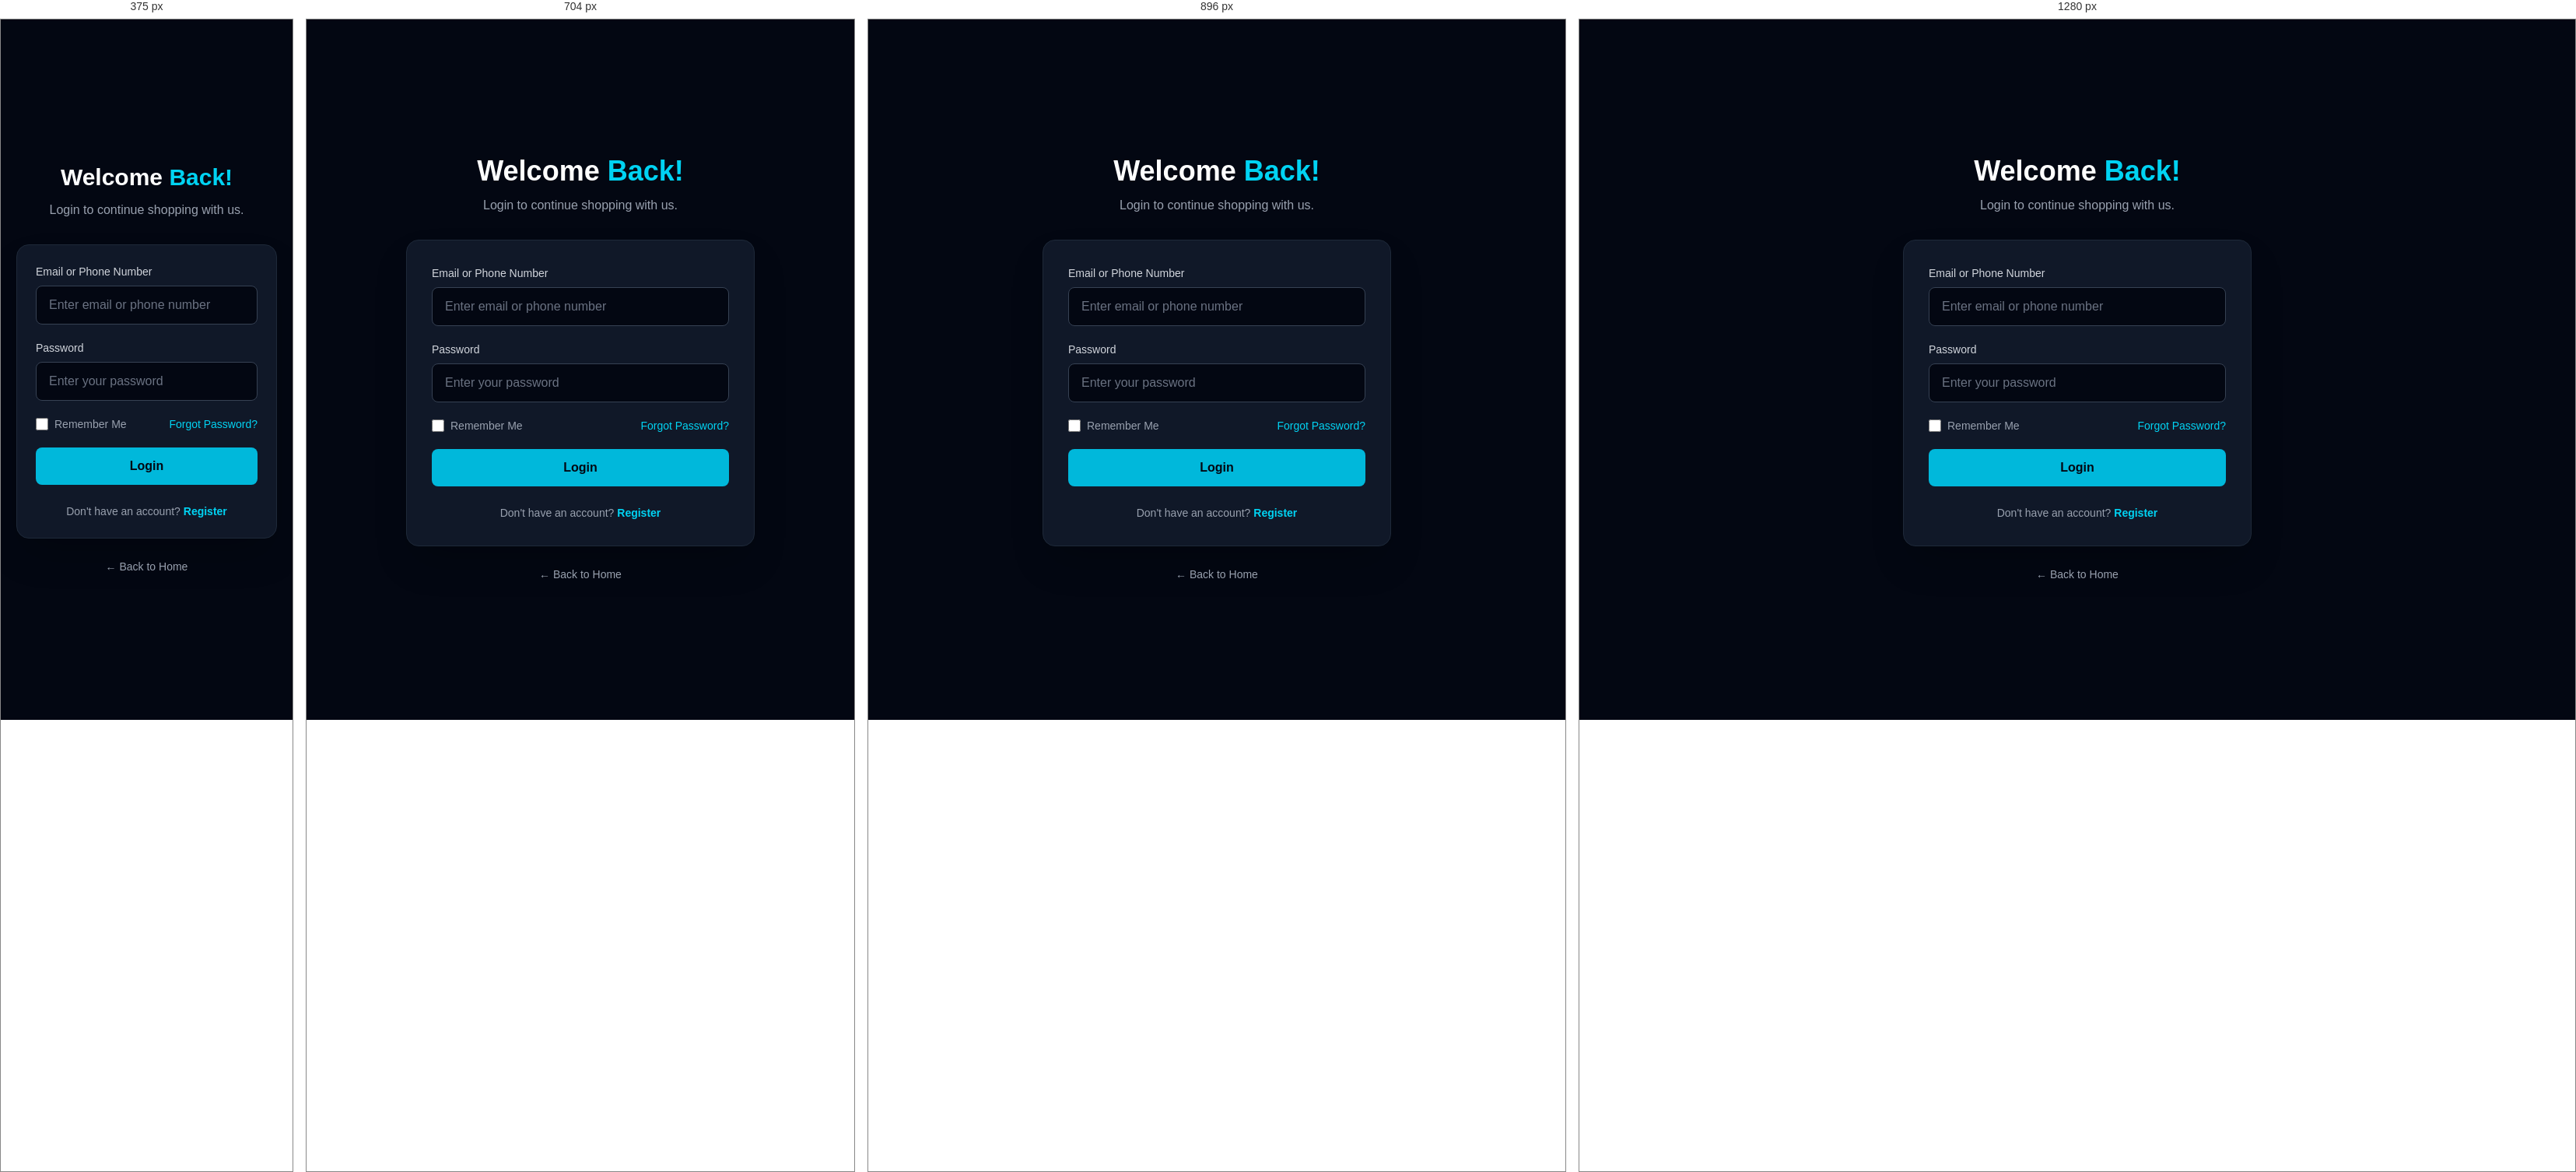
Rendered at 375 px, 704 px, 896 px and 1280 px, left to right.

<!-- file: login.html -->

<!DOCTYPE html>
<html lang="en">
<head>
    <meta charset="UTF-8">
    <meta name="viewport" content="width=device-width, initial-scale=1.0">
    <title>Login | Shop</title>
    <link rel="stylesheet" href="../output.css">
</head>

<body class="bg-gray-950 text-white min-h-screen flex items-center justify-center px-5 py-10">

    <div class="w-full max-w-md mx-auto">

        <!-- Heading -->
        <div class="text-center mb-8">
            <h1 class="text-3xl sm:text-4xl font-bold">
                Welcome <span class="text-cyan-400">Back!</span>
            </h1>
            <p class="text-gray-400 mt-3">
                Login to continue shopping with us.
            </p>
        </div>

        <!-- Login Card -->
        <div class="bg-gray-900 border border-gray-800 rounded-2xl p-6 sm:p-8 shadow-2xl">

            <form action="#" method="POST" class="space-y-5">

                <!-- Email or Phone -->
                <div>
                    <label class="block text-sm text-gray-300 mb-2">
                        Email or Phone Number
                    </label>
                    <input
                        type="text"
                        id="email_or_phone"
                        name="login"
                        placeholder="Enter email or phone number"
                        autocomplete="username"
                        required
                        class="w-full bg-gray-950 border border-gray-700 rounded-lg px-4 py-3 text-white placeholder-gray-500 outline-none focus:border-cyan-400 transition">
                </div>

                <!-- Password -->
                <div>
                    <label class="block text-sm text-gray-300 mb-2">
                        Password
                    </label>
                    <input
                        type="password"
                        id="password"
                        name="password"
                        placeholder="Enter your password"
                        autocomplete="current-password"
                        required
                        class="w-full bg-gray-950 border border-gray-700 rounded-lg px-4 py-3 text-white placeholder-gray-500 outline-none focus:border-cyan-400 transition">
                </div>

                <!-- Remember & Forgot Password -->
                <div class="flex items-center justify-between gap-3 text-sm">

                    <label class="flex items-center gap-2 text-gray-400 cursor-pointer">
                        <input
                            type="checkbox"
                            name="remember"
                            class="accent-cyan-500 w-4 h-4">
                        Remember Me
                    </label>

                    <a href="forgot-password.html"
                        class="text-cyan-400 hover:text-cyan-300 transition">
                        Forgot Password?
                    </a>

                </div>

                <!-- Login Button -->
                <button
                    type="submit"
                    id="submit-button"
                    class="w-full bg-cyan-500 hover:bg-cyan-400 text-gray-950 font-bold py-3 rounded-lg transition duration-300">
                    Login
                </button>

            </form>

            <!-- Register Link -->
            <p class="text-center text-gray-400 text-sm mt-6">
                Don't have an account?
                <a href="register.html"
                    class="text-cyan-400 hover:text-cyan-300 font-semibold transition">
                    Register
                </a>
            </p>

        </div>

        <!-- Back to Home -->
        <div class="text-center mt-6">
            <a href="./home.html"
                class="text-gray-400 hover:text-cyan-400 text-sm transition">
                ← Back to Home
            </a>
        </div>

    </div>

    <script src="../js/login.js"></script>
</body>
</html>


/* @media block from output.css */
@media (width >= 40rem) {
    .sm\:grid-cols-2 {
      grid-template-columns: repeat(2, minmax(0, 1fr));
    }
    .sm\:p-8 {
      padding: calc(var(--spacing) * 8);
    }
    .sm\:text-4xl {
      font-size: var(--text-4xl);
      line-height: var(--tw-leading, var(--text-4xl--line-height));
    }
  }

/* @media block from output.css */
@media (width >= 48rem) {
    .md\:flex {
      display: flex;
    }
    .md\:hidden {
      display: none;
    }
    .md\:h-\[480px\] {
      height: 480px;
    }
    .md\:w-1\/2 {
      width: calc(1 / 2 * 100%);
    }
    .md\:flex-row {
      flex-direction: row;
    }
    .md\:items-end {
      align-items: flex-end;
    }
    .md\:justify-between {
      justify-content: space-between;
    }
    .md\:py-20 {
      padding-block: calc(var(--spacing) * 20);
    }
    .md\:text-right {
      text-align: right;
    }
    .md\:text-4xl {
      font-size: var(--text-4xl);
      line-height: var(--tw-leading, var(--text-4xl--line-height));
    }
    .md\:text-5xl {
      font-size: var(--text-5xl);
      line-height: var(--tw-leading, var(--text-5xl--line-height));
    }
    .md\:text-6xl {
      font-size: var(--text-6xl);
      line-height: var(--tw-leading, var(--text-6xl--line-height));
    }
  }

/* @media block from output.css */
@media (width >= 64rem) {
    .lg\:grid-cols-4 {
      grid-template-columns: repeat(4, minmax(0, 1fr));
    }
  }